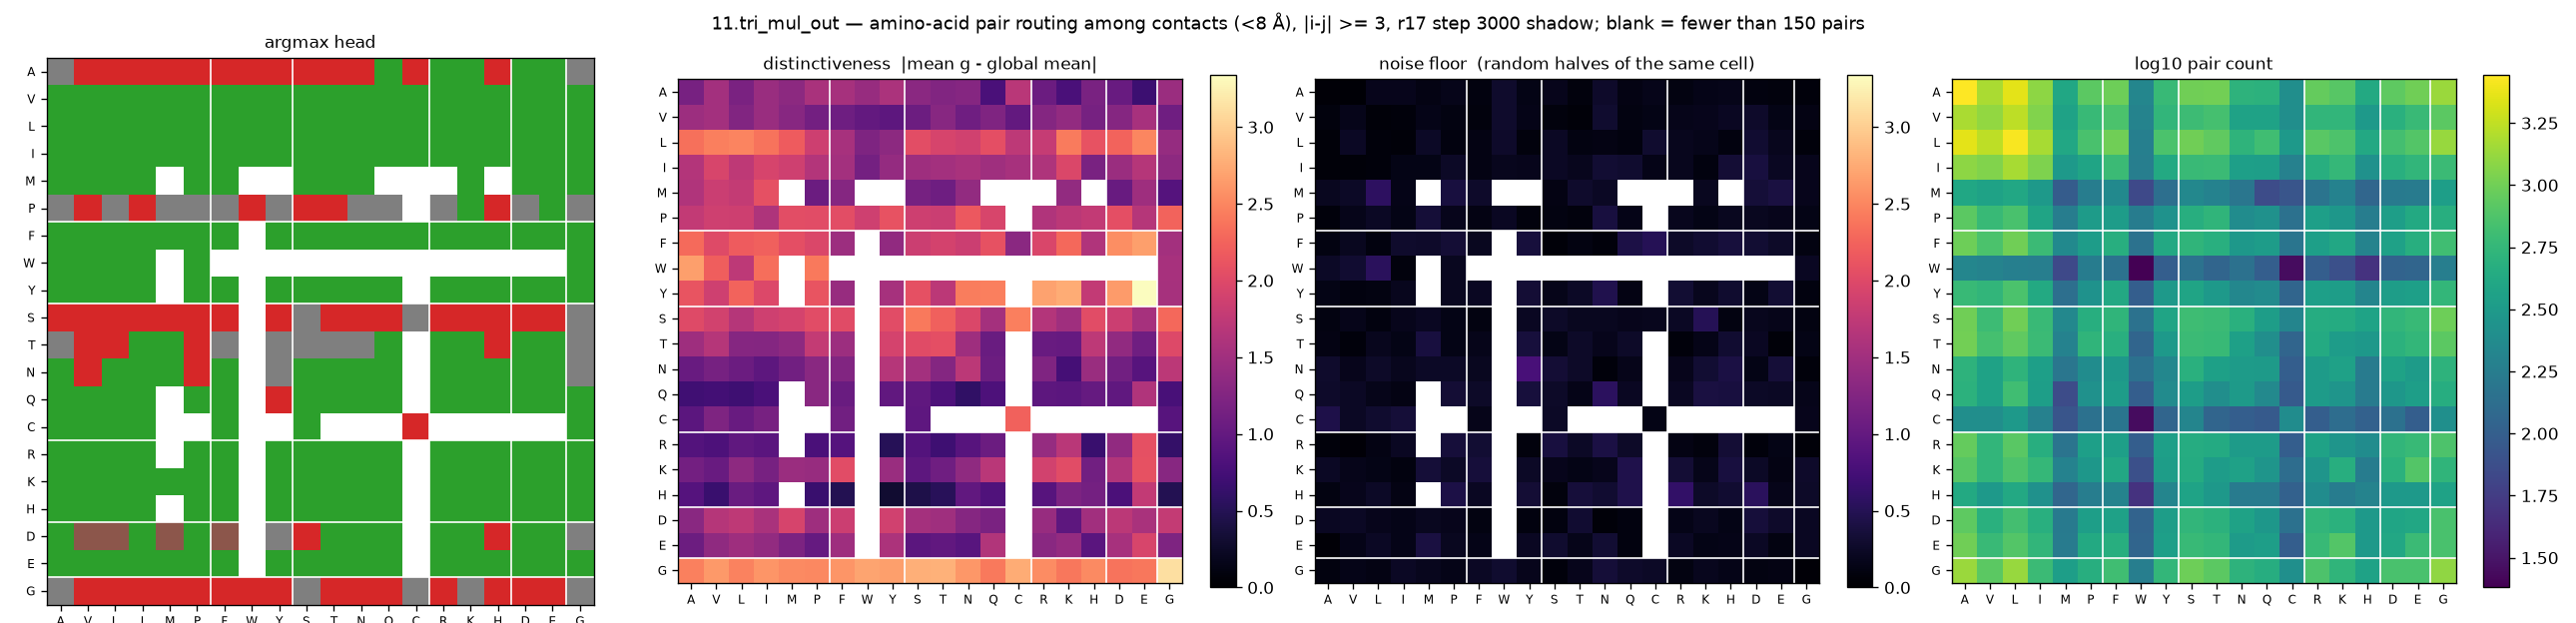

The file beside this chart, header and first rows:
aa_i, aa_j, argmax_head, distinctiveness, null, n_pairs
A, A, 7, 1.167, 0.0419, 2776
A, V, 3, 1.525, 0.0285, 1512
A, L, 3, 1.192, 0.1738, 2276
A, I, 3, 1.446, 0.1738, 1240
A, M, 3, 1.333, 0.1291, 404
A, P, 3, 1.57, 0.1689, 836
A, F, 3, 1.551, 0.0989, 964
A, W, 3, 1.427, 0.2827, 212
A, Y, 3, 1.586, 0.1356, 588
A, S, 3, 1.322, 0.1729, 992
A, T, 3, 1.25, 0.0847, 1004
A, N, 3, 1.282, 0.2731, 520
A, Q, 2, 0.7908, 0.1221, 504
A, C, 3, 1.7, 0.1589, 252
A, R, 2, 1.066, 0.1149, 908
A, K, 2, 0.7848, 0.1485, 808
A, H, 3, 1.185, 0.16, 428
A, D, 2, 1.034, 0.1042, 848
A, E, 2, 0.6839, 0.0784, 984
A, G, 7, 1.46, 0.0684, 1360
V, A, 2, 1.467, 0.0799, 1512
V, V, 2, 1.519, 0.158, 1288
V, L, 2, 1.247, 0.0628, 1732
V, I, 2, 1.436, 0.0668, 1136
V, M, 2, 1.292, 0.1555, 372
V, P, 2, 1.132, 0.1083, 592
V, F, 2, 1.091, 0.0881, 720
V, W, 2, 0.9988, 0.2836, 200
V, Y, 2, 0.9466, 0.1486, 552
V, S, 2, 1.072, 0.0801, 628
V, T, 2, 1.3, 0.0612, 688
V, N, 2, 1.103, 0.2991, 368
V, Q, 2, 1.228, 0.1128, 368
V, C, 2, 1.004, 0.1329, 252
V, R, 2, 1.268, 0.1584, 544
V, K, 2, 1.385, 0.1711, 552
V, H, 2, 1.148, 0.2122, 312
V, D, 2, 1.292, 0.2668, 492
V, E, 2, 1.556, 0.1314, 600
V, G, 2, 1.102, 0.1213, 836
L, A, 2, 2.344, 0.0635, 2276
L, V, 2, 2.445, 0.2293, 1732
L, L, 2, 2.49, 0.0678, 2672
L, I, 2, 2.371, 0.0634, 1480
L, M, 2, 2.179, 0.2418, 416
L, P, 2, 1.857, 0.0965, 708
L, F, 2, 1.562, 0.1226, 992
L, W, 2, 1.215, 0.2737, 188
L, Y, 2, 1.331, 0.0909, 728
L, S, 2, 2.053, 0.2247, 1000
L, T, 2, 1.931, 0.1079, 876
L, N, 2, 1.883, 0.1194, 532
L, Q, 2, 2.074, 0.1017, 652
L, C, 2, 1.732, 0.2995, 308
L, R, 2, 1.789, 0.189, 816
L, K, 2, 2.426, 0.1594, 740
L, H, 2, 2.11, 0.0993, 420
L, D, 2, 2.255, 0.3068, 676
L, E, 2, 2.492, 0.1828, 772
L, G, 2, 1.415, 0.073, 1344
... 340 more rows
